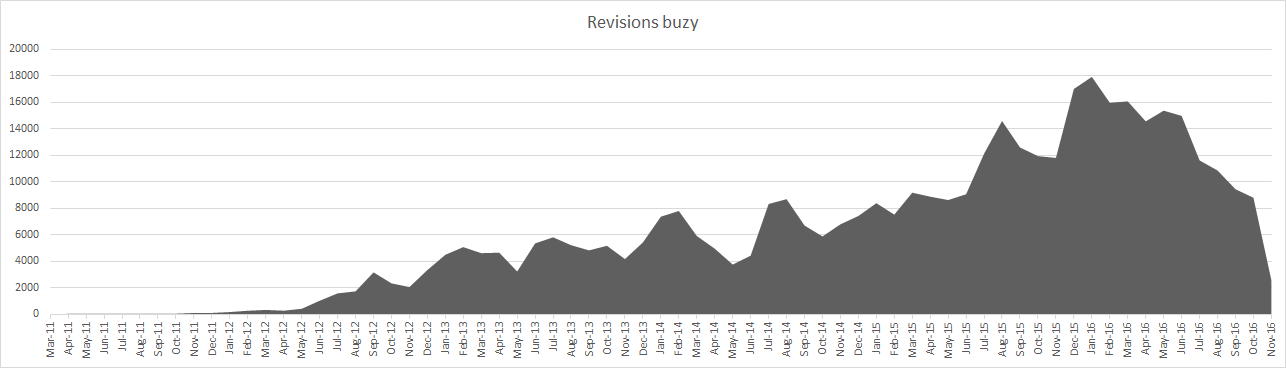

Values plotted in this chart, from the file beside it:
Date; Revisions buzy
Mar-11; 8
Apr-11; 60
May-11; 62
Jun-11; 60
Jul-11; 62
Aug-11; 62
Sep-11; 60
Oct-11; 70
Nov-11; 120
Dec-11; 124
Jan-12; 190
Feb-12; 290
Mar-12; 352
Apr-12; 294
May-12; 436
Jun-12; 1047
Jul-12; 1604
Aug-12; 1751
Sep-12; 3189
Oct-12; 2357
Nov-12; 2076
Dec-12; 3361
Jan-13; 4512
Feb-13; 5092
Mar-13; 4637
Apr-13; 4673
May-13; 3251
Jun-13; 5369
Jul-13; 5831
Aug-13; 5240
Sep-13; 4849
Oct-13; 5193
Nov-13; 4192
Dec-13; 5443
Jan-14; 7389
Feb-14; 7821
Mar-14; 5935
Apr-14; 4975
May-14; 3777
Jun-14; 4448
Jul-14; 8349
Aug-14; 8710
Sep-14; 6726
Oct-14; 5899
Nov-14; 6813
Dec-14; 7442
Jan-15; 8410
Feb-15; 7545
Mar-15; 9199
Apr-15; 8897
May-15; 8645
Jun-15; 9084
Jul-15; 12149
Aug-15; 14611
Sep-15; 12612
Oct-15; 11960
Nov-15; 11823
Dec-15; 17025
Jan-16; 17944
Feb-16; 15983
... 9 more rows
